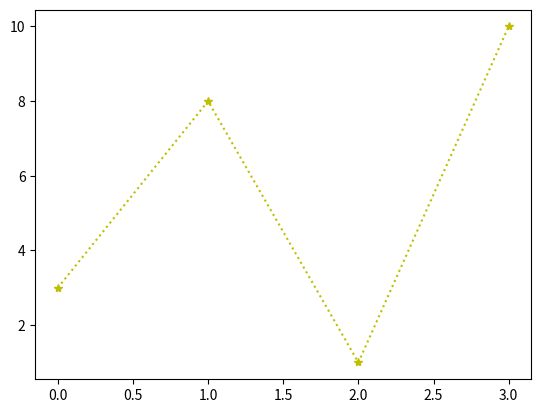

Source code (Python):
import numpy as np
import matplotlib.pyplot as plt


# 1. NumPy arange
# np.arange(시작, 끝, 간격)
numbers = np.arange(0, 30, 5)

print(numbers)
# [ 0  5 10 15 20 25 ]


# 2. Matplotlib 기본 그래프
ypoints = np.array([3, 8, 1, 10])

# * : 별 모양 마커
# : : 점선
# y : yellow(노란색)
plt.plot(ypoints, "*:y")

plt.show()
